Run: headless pygame with SDL's dummy video driver; simulated clock (each Clock.tick advances the game by its frame time, no real sleeping); random seed 0; keys injected as events and as key.get_pressed() state; mouse plan: one left click at the window centre at the start of phase 2, then a move to the lower-right quarter at the start of phase 3.
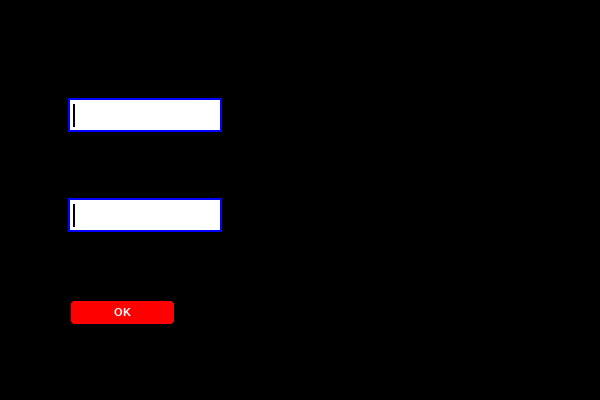
Frame 1 of 4 · flips 1–60 · no input
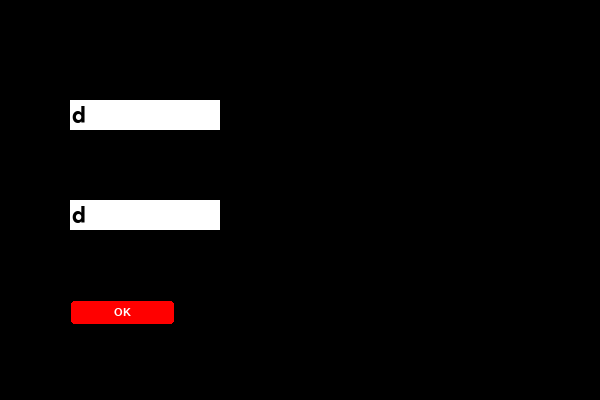
Frame 2 of 4 · flips 61–180 · clicked the window centre · tapped SPACE, RETURN · held RIGHT (→), D
Frame 3 of 4 · flips 181–300 · moved the mouse to the lower-right quarter · held DOWN (↓), S · screen unchanged from frame 2, image omitted
Frame 4 of 4 · flips 301–420 · held LEFT (←), A, UP (↑), W · screen unchanged from frame 3, image omitted

The pygame program that drew these frames:

import pygame as pg
import string


class TextBox(object):
    def __init__(self, rect, **kwargs):
        '''
        Optional kwargs and their defaults:
            "id" : None,
            "command" : None,
                function to execute upon enter key
                Callback for command takes 2 args, id and final (the string in the textbox)
            "active" : True,
                textbox active on opening of window
            "color" : pg.Color("white"),
                background color
            "font_color" : pg.Color("black"),
            "outline_color" : pg.Color("black"),
            "outline_width" : 2,
            "active_color" : pg.Color("blue"),
            "font" : pg.font.Font(None, self.rect.height+4),
            "clear_on_enter" : False,
                remove text upon enter
            "inactive_on_enter" : True
            "blink_speed": 500
                prompt blink time in milliseconds
            "delete_speed": 500
                backspace held clear speed in milliseconds

        Values:
            self.rect = pg.Rect(rect)
            self.buffer = []
            self.final = None
            self.rendered = None
            self.render_rect = None
            self.render_area = None
            self.blink = True
            self.blink_timer = 0.0
            self.delete_timer = 0.0
            self.accepted = string.ascii_letters+string.digits+string.punctuation+" "
        '''
        self.rect = pg.Rect(rect)
        self.buffer = []
        self.final = None
        self.rendered = None
        self.render_rect = None
        self.render_area = None
        self.blink = True
        self.blink_timer = 0.0
        self.delete_timer = 0.0
        self.accepted = string.ascii_letters + string.digits + string.punctuation + " "
        self.process_kwargs(kwargs)

    def process_kwargs(self, kwargs):
        defaults = {"id": None,
                    "command": None,
                    "active": True,
                    "color": pg.Color("white"),
                    "font_color": pg.Color("black"),
                    "outline_color": pg.Color("black"),
                    "outline_width": 2,
                    "active_color": pg.Color("blue"),
                    "font": pg.font.Font(None, self.rect.height + 4),
                    "clear_on_enter": False,
                    "inactive_on_enter": True,
                    "blink_speed": 500,
                    "delete_speed": 75}
        for kwarg in kwargs:
            if kwarg in defaults:
                defaults[kwarg] = kwargs[kwarg]
            else:
                raise KeyError("TextBox accepts no keyword {}.".format(kwarg))
        self.__dict__.update(defaults)

    def get_event(self, event, mouse_pos=None):
        ''' Call this on your event loop

            for event in pg.event.get():
                TextBox.get_event(event)
        '''
        if event.type == pg.KEYDOWN and self.active:
            if event.key in (pg.K_RETURN, pg.K_KP_ENTER):
                self.execute()
            elif event.key == pg.K_BACKSPACE:
                if self.buffer:
                    self.buffer.pop()
            elif event.unicode in self.accepted:
                self.buffer.append(event.unicode)
        elif event.type == pg.MOUSEBUTTONDOWN and event.button == 1:
            if not mouse_pos:
                mouse_pos = pg.mouse.get_pos()
            self.active = self.rect.collidepoint(mouse_pos)

    def execute(self):
        if self.command:
            self.command(self.id, self.final)
        self.active = not self.inactive_on_enter
        if self.clear_on_enter:
            self.buffer = []

    def switch_blink(self):
        if pg.time.get_ticks() - self.blink_timer > self.blink_speed:
            self.blink = not self.blink
            self.blink_timer = pg.time.get_ticks()

    def update(self):
        '''
        Call once on your main game loop
        '''
        new = "".join(self.buffer)
        if new != self.final:
            self.final = new
            self.rendered = self.font.render(self.final, True, self.font_color)
            self.render_rect = self.rendered.get_rect(x=self.rect.x + 2,
                                                      centery=self.rect.centery)
            if self.render_rect.width > self.rect.width - 6:
                offset = self.render_rect.width - (self.rect.width - 6)
                self.render_area = pg.Rect(offset, 0, self.rect.width - 6,
                                           self.render_rect.height)
            else:
                self.render_area = self.rendered.get_rect(topleft=(0, 0))
        self.switch_blink()
        self.handle_held_backspace()

    def handle_held_backspace(self):
        if pg.time.get_ticks() - self.delete_timer > self.delete_speed:
            self.delete_timer = pg.time.get_ticks()
            keys = pg.key.get_pressed()
            if keys[pg.K_BACKSPACE]:
                if self.buffer:
                    self.buffer.pop()

    def draw(self, surface):
        '''
        Call once on your main game loop
        '''
        outline_color = self.active_color if self.active else self.outline_color
        outline = self.rect.inflate(self.outline_width * 2, self.outline_width * 2)
        surface.fill(outline_color, outline)
        surface.fill(self.color, self.rect)
        if self.rendered:
            surface.blit(self.rendered, self.render_rect, self.render_area)
        if self.blink and self.active:
            curse = self.render_area.copy()
            curse.topleft = self.render_rect.topleft
            surface.fill(self.font_color, (curse.right + 1, curse.y, 2, curse.h))


class Button(object):
    def __init__(self, rect, command, **kwargs):
        self.rect = pg.Rect(rect)
        self.command = command
        self.clicked = False
        self.hovered = False
        self.hover_text = None
        self.clicked_text = None
        self.process_kwargs(kwargs)
        self.render_text()

    def process_kwargs(self, kwargs):
        settings = {
            "color": pg.Color('red'),
            "text": None,
            "font": None,  # pg.font.Font(None,16),
            "call_on_release": True,
            "hover_color": None,
            "clicked_color": None,
            "font_color": pg.Color("white"),
            "hover_font_color": None,
            "clicked_font_color": None,
            "click_sound": None,
            "hover_sound": None,
            'border_color': pg.Color('black'),
            'border_hover_color': pg.Color('yellow'),
            'disabled': False,
            'disabled_color': pg.Color('grey'),
            'radius': 3,
        }
        for kwarg in kwargs:
            if kwarg in settings:
                settings[kwarg] = kwargs[kwarg]
            else:
                raise AttributeError("{} has no keyword: {}".format(self.__class__.__name__, kwarg))
        self.__dict__.update(settings)

    def render_text(self):
        if self.text:
            if self.hover_font_color:
                color = self.hover_font_color
                self.hover_text = self.font.render(self.text, True, color)
            if self.clicked_font_color:
                color = self.clicked_font_color
                self.clicked_text = self.font.render(self.text, True, color)
            self.text = self.font.render(self.text, True, self.font_color)

    def get_event(self, event):
        if event.type == pg.MOUSEBUTTONDOWN and event.button == 1:
            self.on_click(event)
        elif event.type == pg.MOUSEBUTTONUP and event.button == 1:
            self.on_release(event)

    def on_click(self, event):
        if self.rect.collidepoint(event.pos):
            self.clicked = True
            if not self.call_on_release:
                self.function()

    def on_release(self, event):
        if self.clicked and self.call_on_release:
            # if user is still within button rect upon mouse release
            if self.rect.collidepoint(pg.mouse.get_pos()):
                self.command()
        self.clicked = False

    def check_hover(self):
        if self.rect.collidepoint(pg.mouse.get_pos()):
            if not self.hovered:
                self.hovered = True
                if self.hover_sound:
                    self.hover_sound.play()
        else:
            self.hovered = False

    def draw(self, surface):
        color = self.color
        text = self.text
        border = self.border_color
        self.check_hover()
        if not self.disabled:
            if self.clicked and self.clicked_color:
                color = self.clicked_color
                if self.clicked_font_color:
                    text = self.clicked_text
            elif self.hovered and self.hover_color:
                color = self.hover_color
                if self.hover_font_color:
                    text = self.hover_text
            if self.hovered and not self.clicked:
                border = self.border_hover_color
        else:
            color = self.disabled_color

        # if not self.rounded:
        #    surface.fill(border,self.rect)
        #    surface.fill(color,self.rect.inflate(-4,-4))
        # else:
        if self.radius:
            rad = self.radius
        else:
            rad = 0
        self.round_rect(surface, self.rect, border, rad, 1, color)
        if self.text:
            text_rect = text.get_rect(center=self.rect.center)
            surface.blit(text, text_rect)

    def round_rect(self, surface, rect, color, rad=20, border=0, inside=(0, 0, 0, 0)):
        rect = pg.Rect(rect)
        zeroed_rect = rect.copy()
        zeroed_rect.topleft = 0, 0
        image = pg.Surface(rect.size).convert_alpha()
        image.fill((0, 0, 0, 0))
        self._render_region(image, zeroed_rect, color, rad)
        if border:
            zeroed_rect.inflate_ip(-2 * border, -2 * border)
            self._render_region(image, zeroed_rect, inside, rad)
        surface.blit(image, rect)

    def _render_region(self, image, rect, color, rad):
        corners = rect.inflate(-2 * rad, -2 * rad)
        for attribute in ("topleft", "topright", "bottomleft", "bottomright"):
            pg.draw.circle(image, color, getattr(corners, attribute), rad)
        image.fill(color, rect.inflate(-2 * rad, 0))
        image.fill(color, rect.inflate(0, -2 * rad))

    def update(self):
        # for completeness
        pass


pg.init()
screen = pg.display.set_mode((600, 400))
done = False


def name_on_enter(id, final):
    print('enter pressed, username is "{}"'.format(final))


def pass_on_enter(id, final):
    print('enter pressed, password is "{}"'.format(final))


username_settings = {
    "command": name_on_enter,
    "inactive_on_enter": False,
}
password_settings = {
    "command": pass_on_enter,
    "inactive_on_enter": False,
}
btn_settings = {
    "clicked_font_color": (0, 0, 0),
    "hover_font_color": (205, 195, 100),
    'font': pg.font.Font(None, 16),
    'font_color': (255, 255, 255),
    'border_color': (0, 0, 0),
}

name_entry = TextBox(rect=(70, 100, 150, 30), **username_settings)
pass_entry = TextBox(rect=(70, 200, 150, 30), **password_settings)
tbs = [name_entry, pass_entry]


def get_textboxes(username, password):
    print('button pressed, username is "{}"'.format(username))
    print('button pressed, password is "{}"'.format(password))


btn = Button(rect=(70, 300, 105, 25), command=lambda: get_textboxes(name_entry.final, pass_entry.final), text='OK',
             **btn_settings)

while not done:
    for event in pg.event.get():
        if event.type == pg.QUIT:
            done = True
        for tb in tbs:
            tb.get_event(event)
        btn.get_event(event)
    for tb in tbs:
        tb.update()
        tb.draw(screen)
    btn.draw(screen)
    pg.display.update()
